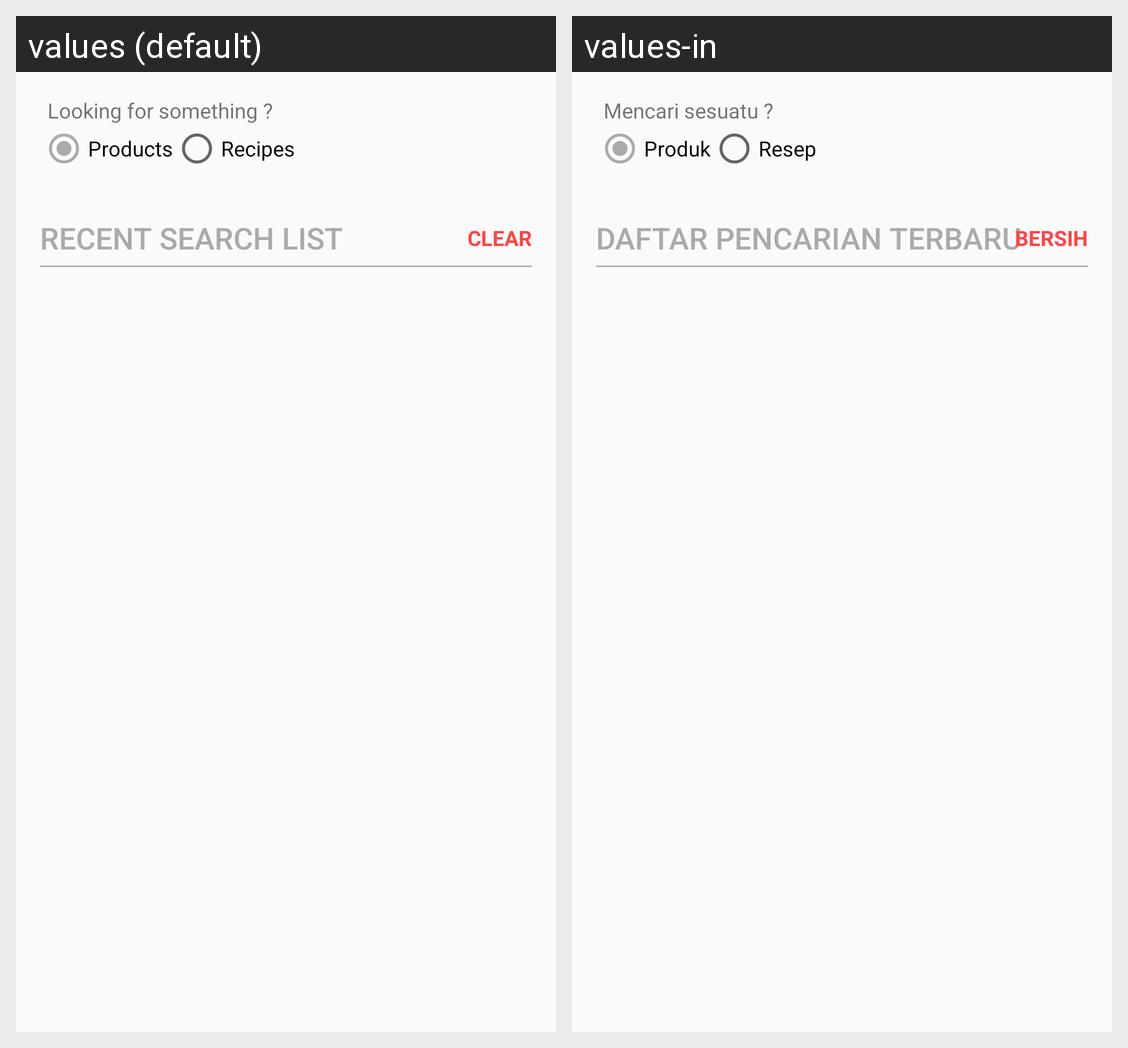

Translations of the strings shown on this Android screen, per locale in the grid:
Android screen res/layout/activity_search.xml rendered under 2 locales, left to right: values (default), values-in. Device: Nexus 5 (rendered at 1080×1920; each locale shown at half size, 540×960, under a caption strip naming it); theme AppTheme.
Strings drawn on this screen, with the default value and each locale's value (text and hints the layout hard-codes, and strings that could not be matched under every locale, appear in the picture but are not listed):

search_tag
  values: Looking for something ?
  values-in: Mencari sesuatu ?

search_type1
  values: Products
  values-in: Produk

search_type2
  values: Recipes
  values-in: Resep

search_list_title
  values: Recent Search List
  values-in: Daftar Pencarian Terbaru

act_clear
  values: Clear
  values-in: Bersih
